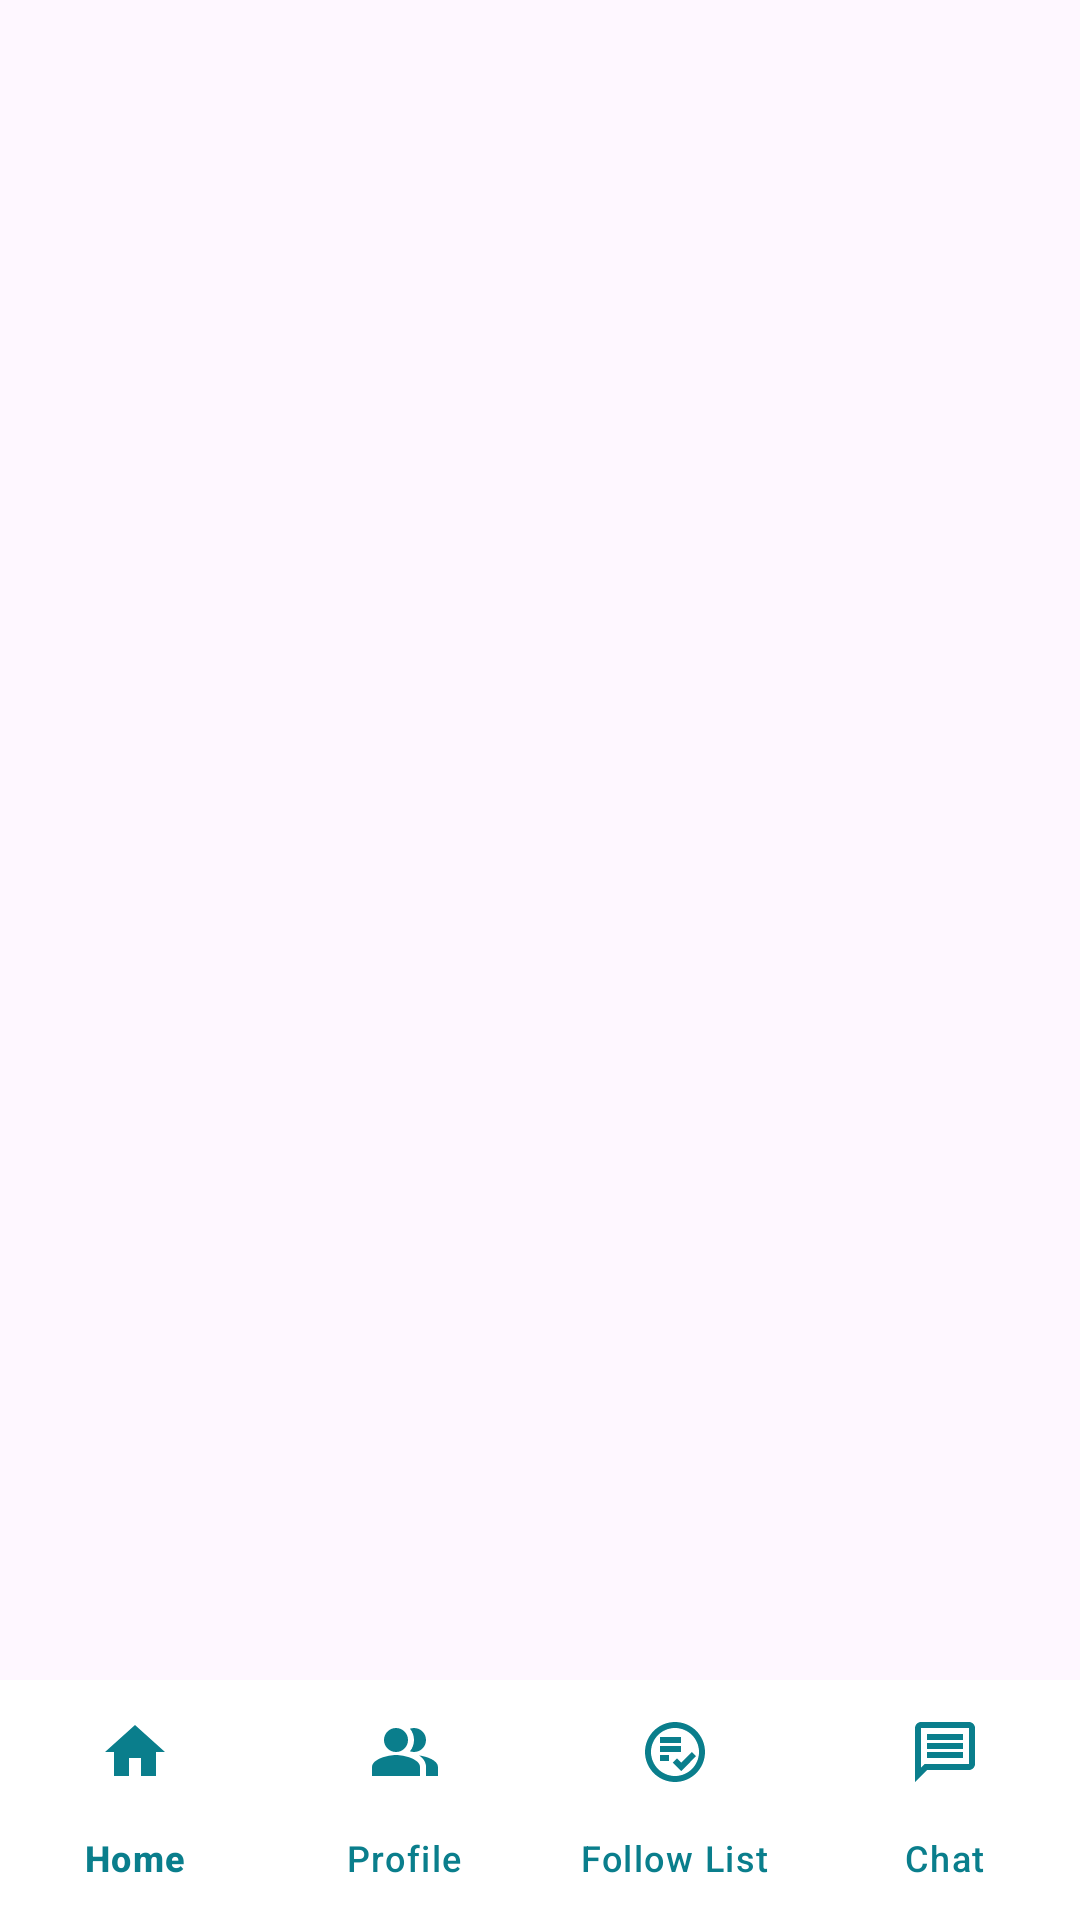

Layout XML and referenced resources for this Android screen:
<!-- AndroidManifest.xml: application theme Theme.Assignment_putatoe -->
<!-- res/layout/activity_main.xml -->
<?xml version="1.0" encoding="utf-8"?>
<androidx.constraintlayout.widget.ConstraintLayout xmlns:android="http://schemas.android.com/apk/res/android"
    xmlns:app="http://schemas.android.com/apk/res-auto"
    xmlns:tools="http://schemas.android.com/tools"
    android:layout_width="match_parent"
    android:layout_height="match_parent"
    tools:context=".MainActivity">

    <FrameLayout
        android:id="@+id/containerr"
        android:layout_width="0dp"
        android:layout_height="0dp"
        app:layout_constraintTop_toTopOf="parent"
        app:layout_constraintStart_toStartOf="parent"
        app:layout_constraintEnd_toEndOf="parent"
        app:layout_constraintBottom_toTopOf="@id/bottom_nav"/>

    <com.google.android.material.bottomnavigation.BottomNavigationView

        android:id="@+id/bottom_nav"
        android:background="@color/white"
        app:itemIconTint="@color/green"
        app:labelVisibilityMode="labeled"
        app:itemTextColor="@color/green"
        android:layout_width="match_parent"
        android:layout_height="wrap_content"
        app:layout_constraintBottom_toBottomOf="parent"
        app:layout_constraintStart_toStartOf="parent"
        app:menu="@menu/bottom_element"
        app:layout_constraintEnd_toEndOf="parent"/>

</androidx.constraintlayout.widget.ConstraintLayout>
<!-- resources referenced by this layout -->
<resources>
  <color name="green">#0a7e8c</color>
  <color name="white">#FFFFFFFF</color>
  <style name="Theme.Assignment_putatoe" parent="Base.Theme.Assignment_putatoe" />
  <style name="Base.Theme.Assignment_putatoe" parent="Theme.Material3.DayNight.NoActionBar">
          
          
      </style>
</resources>
